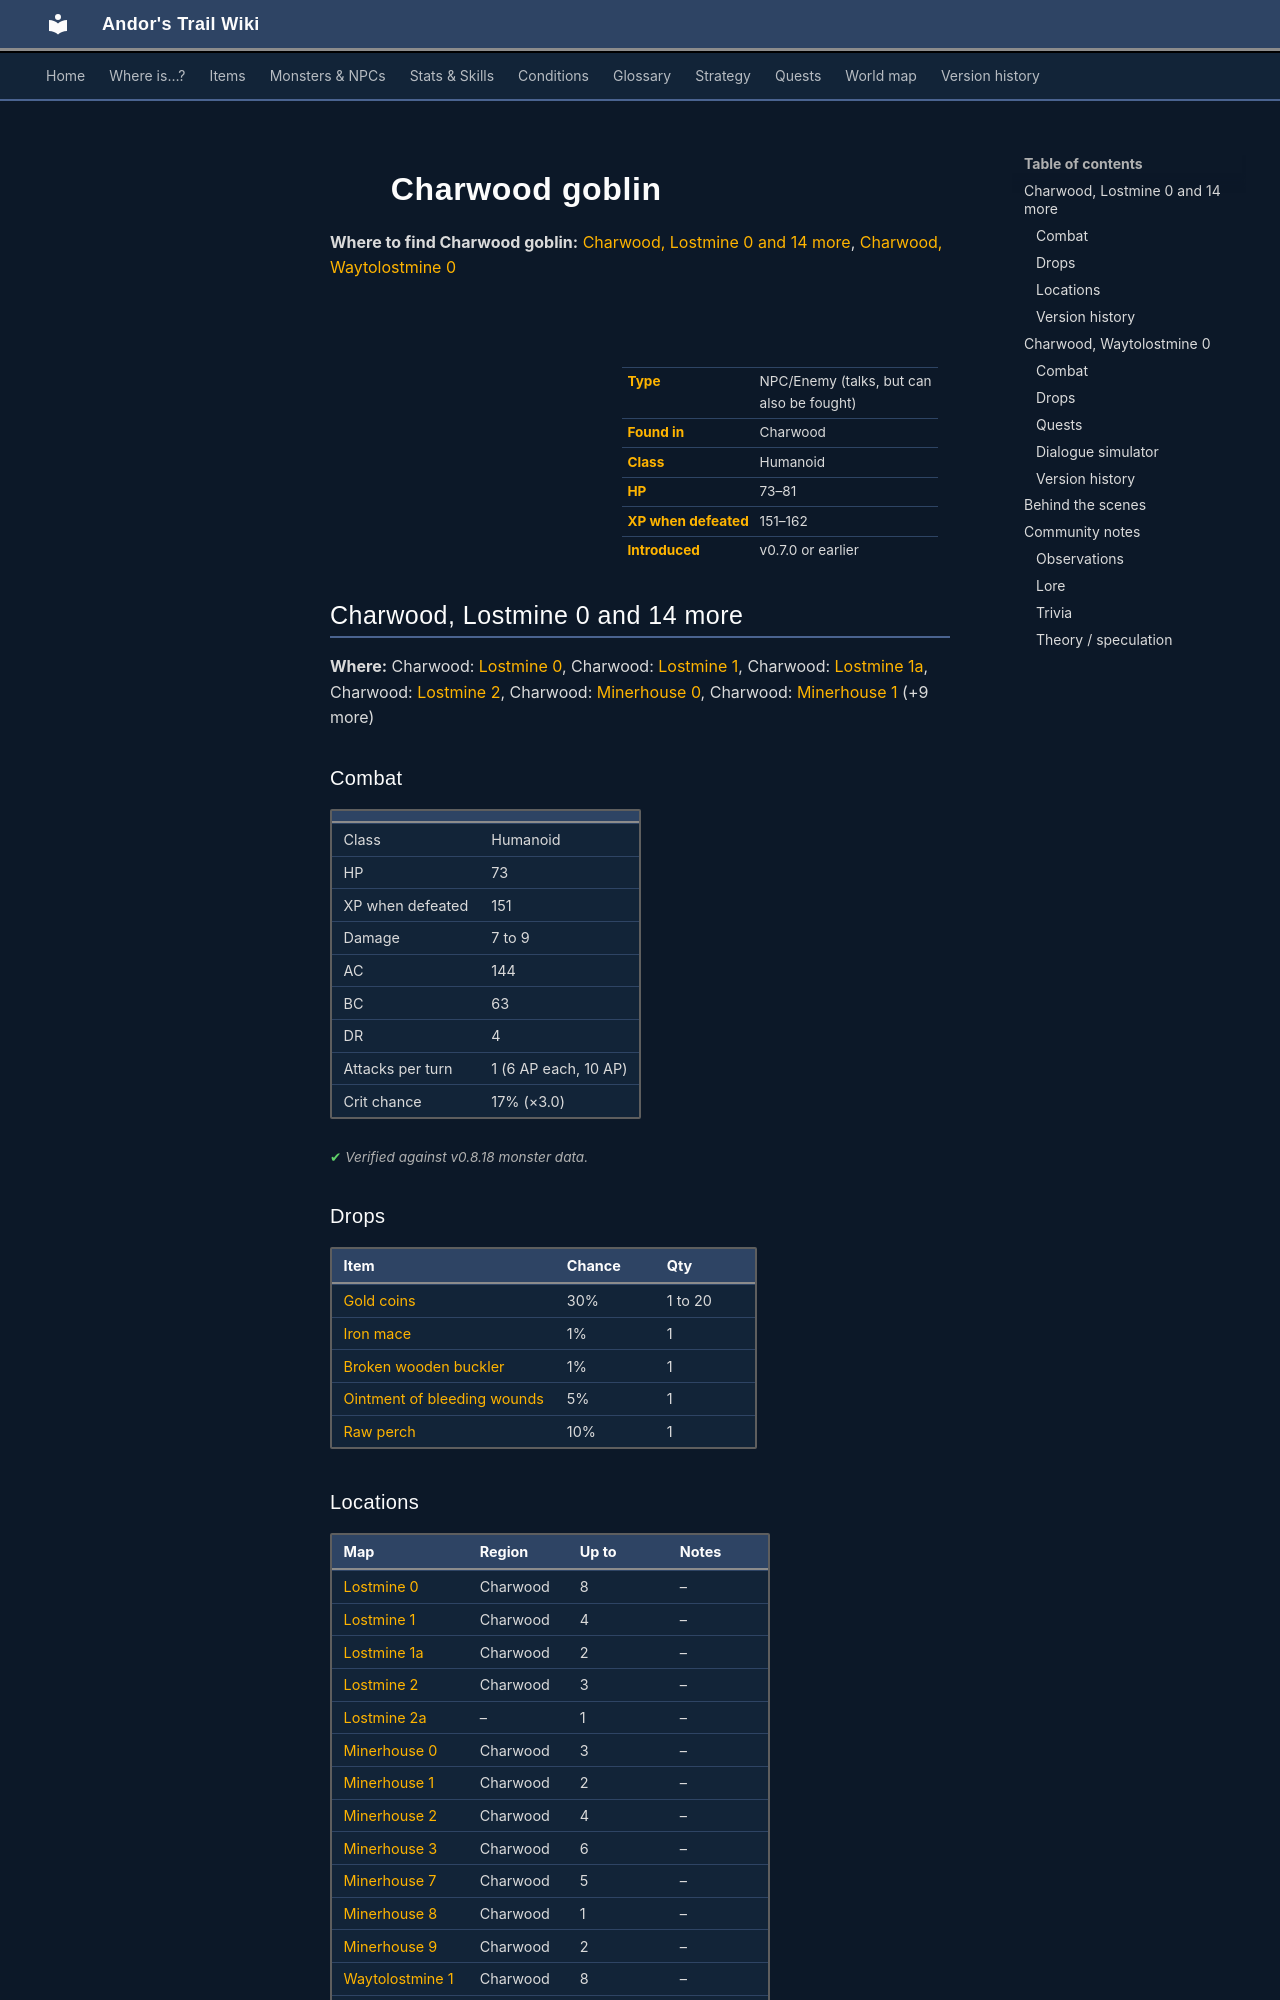

repository: asdfghjkl628/Andor-s-Trail-Wikiiii · page: monsters/charwdg4/index.html · generator: mkdocs

---
description: "Charwood goblin is an NPC you can also fight in Andor's Trail, found in Charwood."
---

# ![](../assets/icons/monsters/monsters_rltiles4_18.png){ .sprite } Charwood goblin

**Where to find Charwood goblin:** [Charwood, Lostmine 0 and 14 more](#v-charwdg4), [Charwood, Waytolostmine 0](#v-charwdgg)

<div class="infobox" markdown>

<p class="ib-img"><img class="sprite" src="../../assets/icons/monsters/monsters_rltiles4_18.png" alt=""></p>

| | |
|---|---|
| **Type** | NPC/Enemy (talks, but can also be fought) |
| **Found in** | Charwood |
| **Class** | Humanoid |
| **HP** | 73–81 |
| **XP when defeated** | 151–162 |
| **Introduced** | v0.7.0 or earlier |

</div>

## Charwood, Lostmine 0 and 14 more { #v-charwdg4 }

**Where:** Charwood: [Lostmine 0](../maps/lostmine0.md), Charwood: [Lostmine 1](../maps/lostmine1.md), Charwood: [Lostmine 1a](../maps/lostmine1a.md), Charwood: [Lostmine 2](../maps/lostmine2.md), Charwood: [Minerhouse 0](../maps/minerhouse0.md), Charwood: [Minerhouse 1](../maps/minerhouse1.md) (+9 more)

### Combat

| | |
|---|---|
| Class | Humanoid |
| HP | 73 |
| XP when defeated | 151 |
| Damage | 7 to 9 |
| AC | 144 |
| BC | 63 |
| DR | 4 |
| Attacks per turn | 1 (6 AP each, 10 AP) |
| Crit chance | 17% (×3.0) |


<p class="verified">Verified against v0.8.18 monster data.</p>

### Drops

| Item | Chance | Qty |
|---|---|---|
| [Gold coins](../items/gold.md) | 30% | 1 to 20 |
| [Iron mace](../items/mace_iron.md) | 1% | 1 |
| [Broken wooden buckler](../items/broken_buckler.md) | 1% | 1 |
| [Ointment of bleeding wounds](../items/pot_bleeding_ointment.md) | 5% | 1 |
| [Raw perch](../items/rawperch.md) | 10% | 1 |

### Locations

| Map | Region | Up to | Notes |
|---|---|---|---|
| [Lostmine 0](../maps/lostmine0.md) | Charwood | 8 | – |
| [Lostmine 1](../maps/lostmine1.md) | Charwood | 4 | – |
| [Lostmine 1a](../maps/lostmine1a.md) | Charwood | 2 | – |
| [Lostmine 2](../maps/lostmine2.md) | Charwood | 3 | – |
| [Lostmine 2a](../maps/lostmine2a.md) | – | 1 | – |
| [Minerhouse 0](../maps/minerhouse0.md) | Charwood | 3 | – |
| [Minerhouse 1](../maps/minerhouse1.md) | Charwood | 2 | – |
| [Minerhouse 2](../maps/minerhouse2.md) | Charwood | 4 | – |
| [Minerhouse 3](../maps/minerhouse3.md) | Charwood | 6 | – |
| [Minerhouse 7](../maps/minerhouse7.md) | Charwood | 5 | – |
| [Minerhouse 8](../maps/minerhouse8.md) | Charwood | 1 | – |
| [Minerhouse 9](../maps/minerhouse9.md) | Charwood | 2 | – |
| [Waytolostmine 1](../maps/waytolostmine1.md) | Charwood | 8 | – |
| [Waytolostmine 2](../maps/waytolostmine2.md) | Charwood | 12 | – |
| [Waytolostmine 3](../maps/waytolostmine3.md) | Charwood | 19 | – |


### Version history

| Version | Change |
|---|---|
| [v0.7.0](../versions/0.7.0.md) | Present in v0.7.0 (earliest release tracked) |
| [v0.7.2](../versions/0.7.2.md) | Formatting change only (no gameplay effect) |

<p class="verified">Verified against v0.8.18 and every earlier release back to v0.7.0 (game data compared release by release).</p>


## Charwood, Waytolostmine 0 { #v-charwdgg }

**Where:** Charwood: [Waytolostmine 0](../maps/waytolostmine0.md#pin-npc-charwdgg)

!!! warning "You can fight Charwood goblin"
    Any of your answers (“I bow to no one.”, “Bow down to your own death!” or “Fight!”) during [Destined for great things](../quests/charwood1.md#stage-40) starts a fight with Charwood goblin.

### Combat

| | |
|---|---|
| Class | Humanoid |
| HP | 81 |
| XP when defeated | 162 |
| Damage | 7 to 9 |
| AC | 147 |
| BC | 65 |
| DR | 4 |
| Attacks per turn | 1 (6 AP each, 10 AP) |
| Crit chance | 17% (×3.0) |


<p class="verified">Verified against v0.8.18 monster data.</p>

### Drops

| Item | Chance | Qty |
|---|---|---|
| [Gold coins](../items/gold.md) | 30% | 1 to 20 |
| [Iron mace](../items/mace_iron.md) | 1% | 1 |
| [Broken wooden buckler](../items/broken_buckler.md) | 1% | 1 |
| [Ointment of bleeding wounds](../items/pot_bleeding_ointment.md) | 5% | 1 |
| [Raw perch](../items/rawperch.md) | 10% | 1 |

### Quests

- [Destined for great things](../quests/charwood1.md): stage 40
